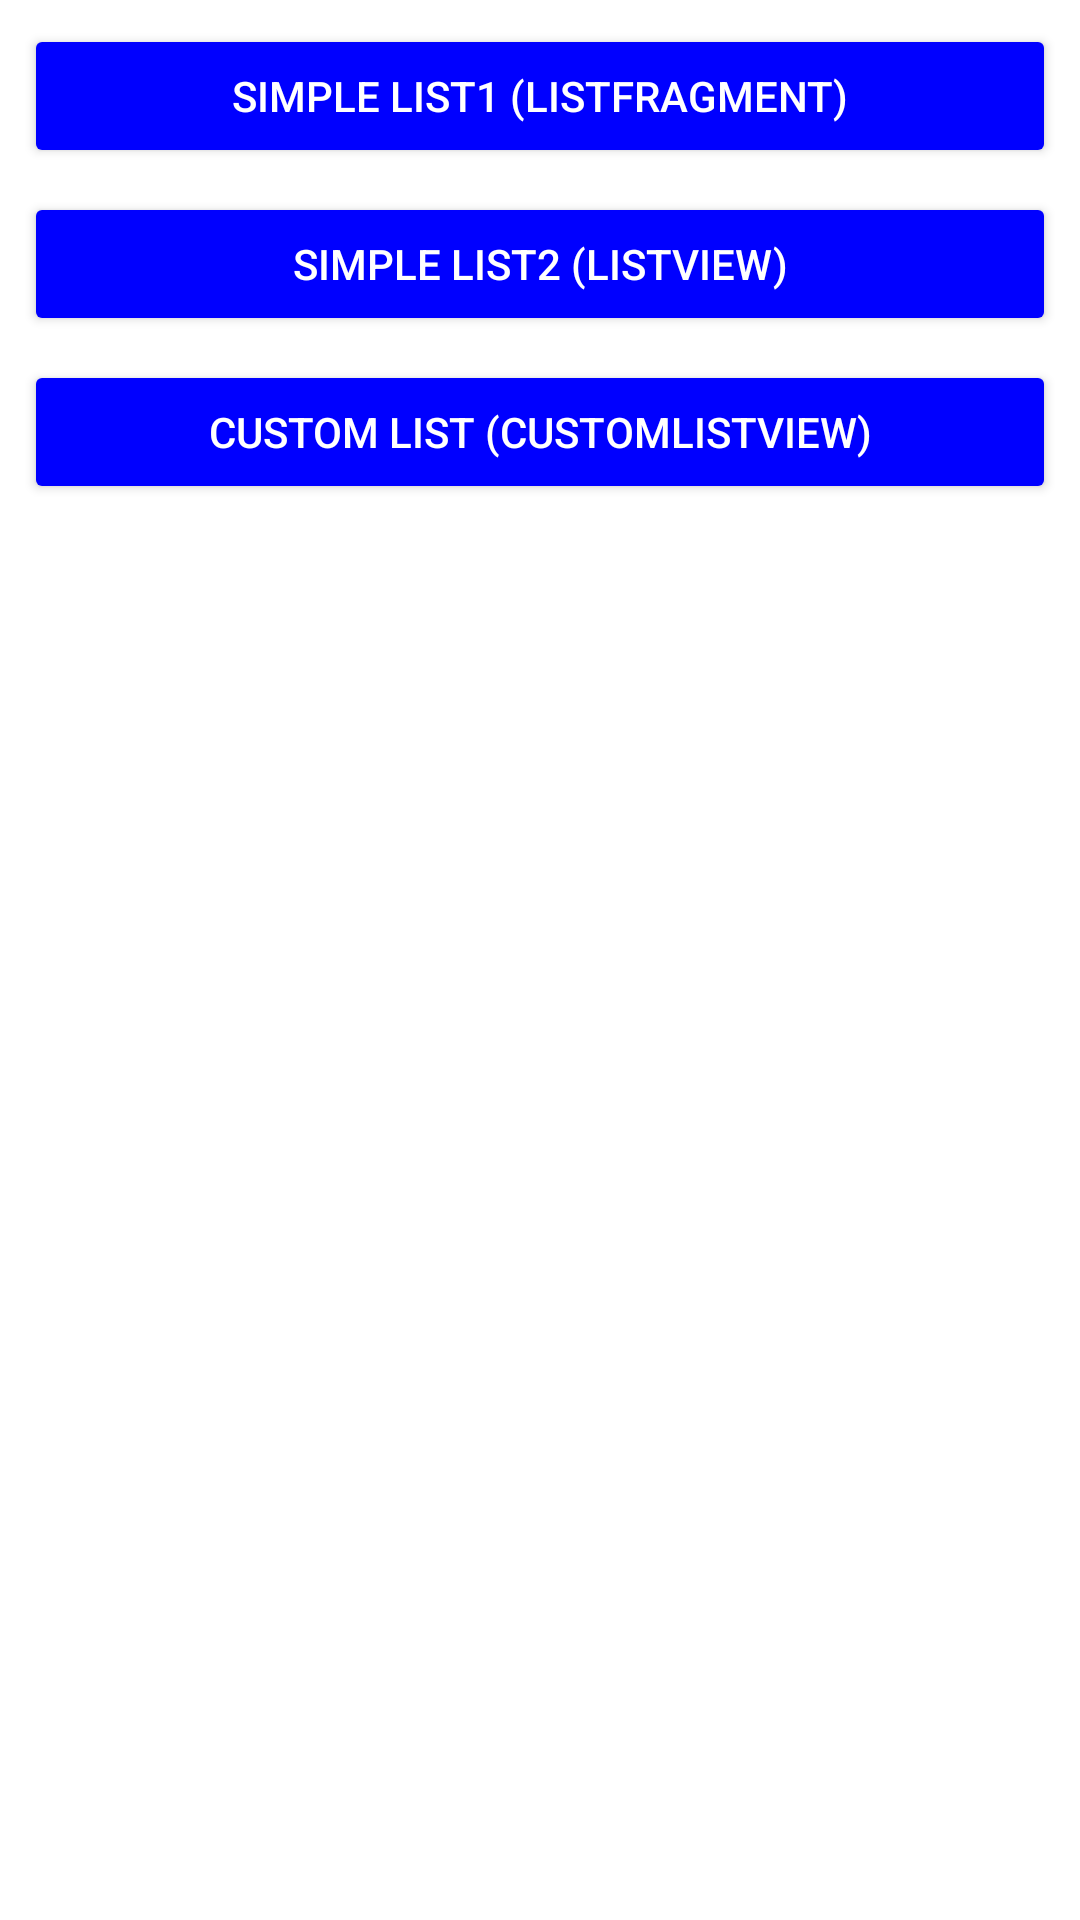

Android layout source for this screen:
<!-- AndroidManifest.xml: application theme Theme.FinalExam -->
<!-- res/layout/activity_main.xml -->
<androidx.constraintlayout.widget.ConstraintLayout
    xmlns:android="http://schemas.android.com/apk/res/android"
    xmlns:app="http://schemas.android.com/apk/res-auto"
    xmlns:tools="http://schemas.android.com/tools"
    android:layout_width="match_parent"
    android:layout_height="match_parent"
    android:background="@drawable/bg_14"
    tools:context=".MainActivity">

    <Button
        android:id="@+id/button_simple_list1"
        android:layout_width="match_parent"
        android:layout_height="wrap_content"
        android:text="Simple List1 (ListFragment)"
        android:layout_margin="8dp"
        android:backgroundTint="#0000FF"
        android:textColor="#FFFFFF"
        app:layout_constraintTop_toTopOf="parent"
        app:layout_constraintStart_toStartOf="parent"
        app:layout_constraintEnd_toEndOf="parent" />

    <Button
        android:id="@+id/button_simple_list2"
        android:layout_width="match_parent"
        android:layout_height="wrap_content"
        android:text="Simple List2 (ListView)"
        android:layout_margin="8dp"
        android:backgroundTint="#0000FF"
        android:textColor="#FFFFFF"
        app:layout_constraintTop_toBottomOf="@id/button_simple_list1"
        app:layout_constraintStart_toStartOf="parent"
        app:layout_constraintEnd_toEndOf="parent" />

    <Button
        android:id="@+id/button_custom_list"
        android:layout_width="match_parent"
        android:layout_height="wrap_content"
        android:text="Custom List (CustomListView)"
        android:layout_margin="8dp"
        android:backgroundTint="#0000FF"
        android:textColor="#FFFFFF"
        app:layout_constraintTop_toBottomOf="@id/button_simple_list2"
        app:layout_constraintStart_toStartOf="parent"
        app:layout_constraintEnd_toEndOf="parent" />

</androidx.constraintlayout.widget.ConstraintLayout>
<!-- resources referenced by this layout -->
<resources>
  <style name="Theme.FinalExam" parent="Theme.MaterialComponents.DayNight.DarkActionBar">
          <item name="colorPrimary">@color/purple_500</item>
          <item name="colorPrimaryVariant">@color/purple_700</item>
          <item name="colorOnPrimary">@color/white</item>
          <item name="colorSecondary">@color/teal_200</item>
          <item name="colorSecondaryVariant">@color/teal_700</item>
          <item name="colorOnSecondary">@color/black</item>
          <item name="android:statusBarColor" tools:targetApi="21">@color/purple_700</item>
      </style>
  <!-- not gathered from this repository: default colours our renderer supplied (Android Studio template values) -->
  <color name="purple_500">#FF6200EE</color>
  <color name="purple_700">#FF3700B3</color>
  <color name="teal_200">#FF03DAC5</color>
  <color name="teal_700">#FF018786</color>
  <color name="black">#FF000000</color>
  <color name="white">#FFFFFFFF</color>
</resources>
